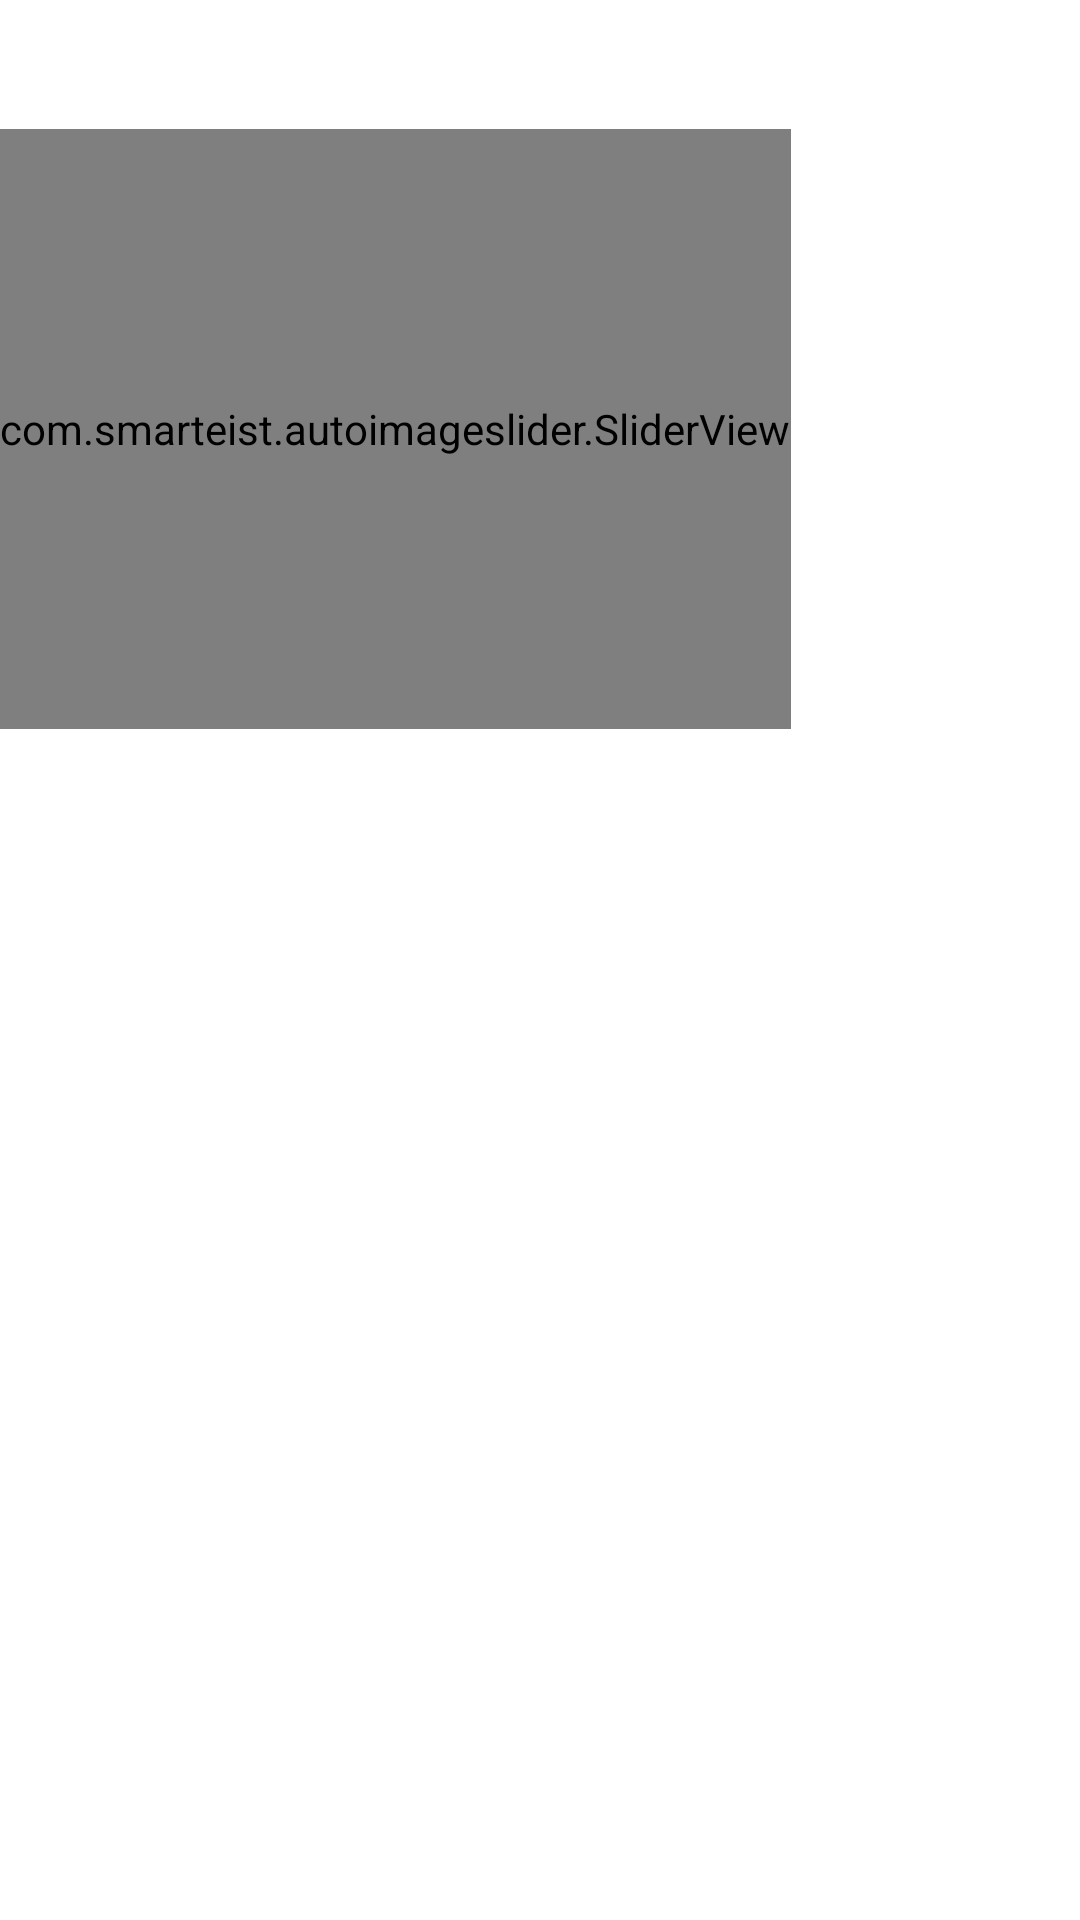

Write the Android layout XML for this screen, with the resource values it uses.
<!-- AndroidManifest.xml: application theme Theme.DigiKalaStore -->
<!-- res/layout/header_adapter_second_type_item.xml -->
<?xml version="1.0" encoding="utf-8"?>
<layout xmlns:android="http://schemas.android.com/apk/res/android"
    xmlns:app="http://schemas.android.com/apk/res-auto">

    <data>

        <variable
            name="header"
            type="String" />

    </data>

    <LinearLayout
        android:layout_width="match_parent"
        android:layout_height="wrap_content"
        android:layout_marginBottom="32dp"
        android:orientation="vertical">

        <TextView
            android:id="@+id/txt_header"
            style="@style/TextAppearance.MaterialComponents.Headline6"
            android:layout_width="wrap_content"
            android:layout_height="wrap_content"
            android:layout_gravity="right"
            android:layout_margin="8dp"
            android:text="@{header}" />

        <com.smarteist.autoimageslider.SliderView
            android:id="@+id/slider_view_featured_product"
            android:layout_width="wrap_content"
            android:layout_height="200dp"
            app:sliderAnimationDuration="1000"
            app:sliderAutoCycleDirection="back_and_forth"
            app:sliderAutoCycleEnabled="true"
            app:sliderIndicatorAnimationDuration="1000"
            app:sliderIndicatorGravity="left|bottom"
            app:sliderIndicatorMargin="8dp"
            app:sliderIndicatorOrientation="horizontal"
            app:sliderIndicatorPadding="3dp"
            app:sliderIndicatorRadius="2dp"
            app:sliderIndicatorSelectedColor="@color/white"
            app:sliderIndicatorUnselectedColor="@color/lightgray"
            app:sliderScrollTimeInSec="2"
            app:sliderStartAutoCycle="true">

            <ImageView
                android:id="@+id/img_featured_product"
                android:layout_width="100dp"
                android:layout_height="120dp"
                android:layout_margin="16dp"
                android:layout_gravity="center_horizontal" />

        </com.smarteist.autoimageslider.SliderView>

    </LinearLayout>

</layout>
<!-- resources referenced by this layout -->
<resources>
  <color name="lightgray">#D3D3D3</color>
  <color name="white">#FFFFFFFF</color>
  <style name="Theme.DigiKalaStore" parent="Theme.MaterialComponents.DayNight.NoActionBar">
          
          <item name="colorPrimary">@color/purple_500</item>
          <item name="colorPrimaryVariant">@color/purple_700</item>
          <item name="colorOnPrimary">@color/white</item>
          
          <item name="colorSecondary">@color/teal_200</item>
          <item name="colorSecondaryVariant">@color/teal_700</item>
          <item name="colorOnSecondary">@color/black</item>
          
          <item name="android:statusBarColor" tools:targetApi="l">?attr/colorPrimaryVariant</item>
          
      </style>
  <color name="purple_500">#FEDBD0</color>
  <color name="purple_700">#FEDBD0</color>
  <color name="teal_200">#FF03DAC5</color>
  <color name="teal_700">#FF018786</color>
  <color name="black">#FF000000</color>
</resources>
